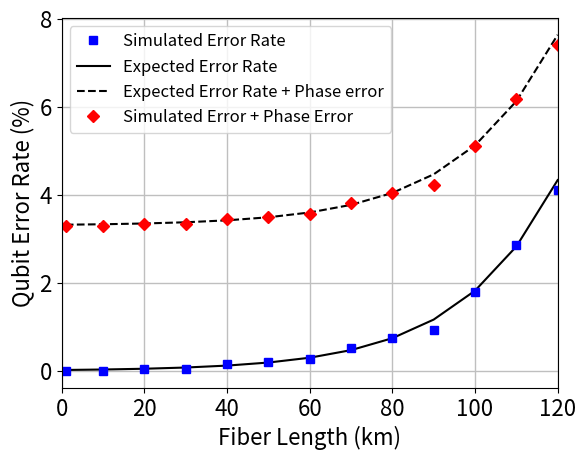
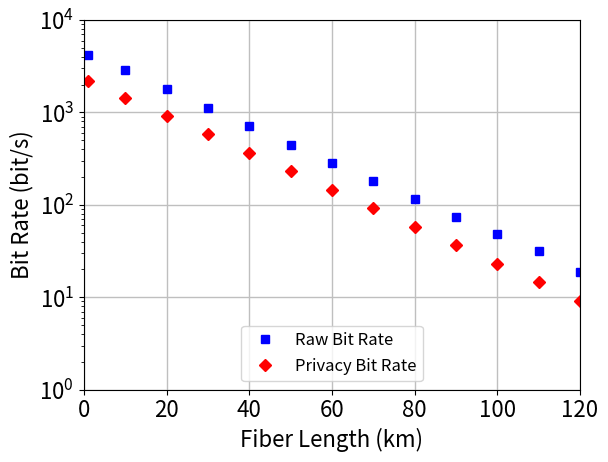
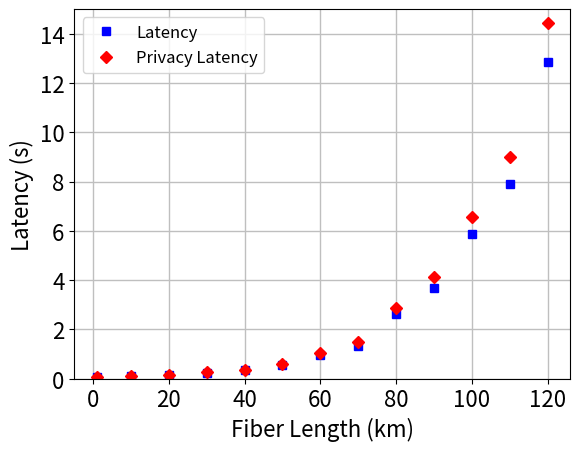
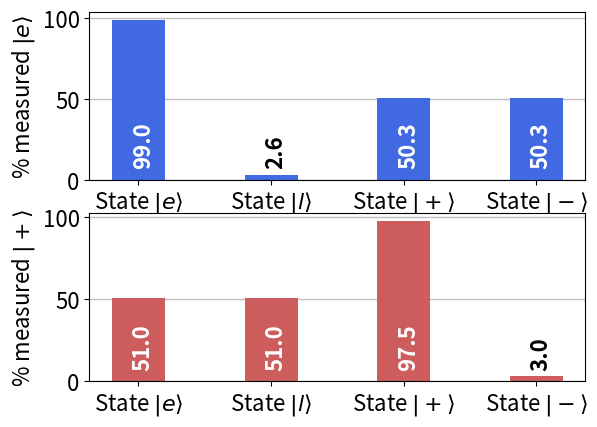
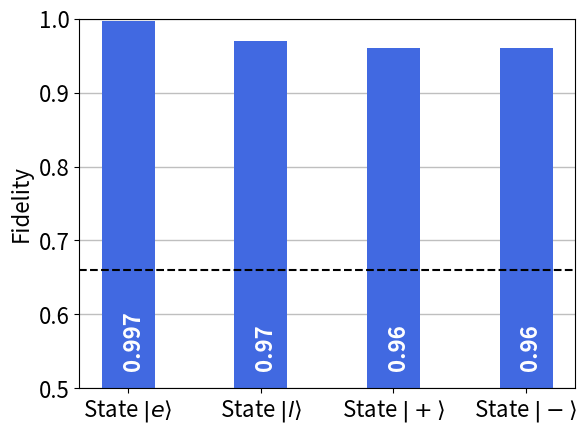

Generate these figures, in order, with matplotlib:
import matplotlib.pyplot as plt
import numpy

# error graph
distances = numpy.array([1, 10, 20, 30, 40, 50, 60, 70, 80, 90, 100, 110, 120])
errors = numpy.array([0, 0, 0.000390625, 0.000390625, 0.0015625, 0.001953125, 0.002734375, 0.005078125, 0.007421875, 0.009277344, 0.01796875, 0.028645833, 0.041015625])
error_exp = eval('(0.5 * 0.00000085) / (0.5 * 0.1 * 10 ** (-distances * 0.02) * 0.045 + 0.00000085)')

# throughput graph
throughputs = numpy.array([4159.540362,2904.709117,1804.995574,1120.451627,713.1432965,440.8206739,282.5234221,180.5635713,115.8317203,74.03500717,47.7472782,32.02199084,18.60194303])
throughputs_privacy = numpy.array([2191.282133,1449.536648,921.1564965,580.4188123,363.4383276,229.7218088,145.6966309,91.4210829,57.75562067,36.62583323,22.93101726,14.53338076,9.168929359])
latency = numpy.array([0.060176667,0.087206667,0.136013333,0.24242,0.334746667,0.551233333,0.93924,1.323406667,2.622773333,3.69686,5.853826667,7.881513333,12.8647])
latency_privacy = numpy.array([0.060249333,0.087686667,0.142453333,0.26242,0.35984,0.605533333,1.03248,1.48506,2.8832,4.14482,6.541826667,8.977333333,14.44462])

# measurement graph
width = 0.4
measured_0 = numpy.array([0.99, 0.026, 0.503, 0.503])
measured_0_color = numpy.array(['w', 'k', 'w', 'w'])
measured_plus = numpy.array([0.51, 0.51, 0.975, 0.03])
measured_plus_color = numpy.array(['w', 'w', 'w', 'k'])

# fidelity graph
fidelity = numpy.array([0.997, 0.970, 0.960, 0.960])
threshold = numpy.array([0.66] * 4)
labels = ["State $|e\\rangle$","State $|l\\rangle$","State $|+\\rangle$","State $|-\\rangle$"]

if __name__ == "__main__":
    # Error
    plt.rcParams.update({'font.size': 16})
    fig = plt.figure()
    ax = fig.add_subplot()
    ln1 = ax.plot(distances, 100 * error_exp, 'k-', label="Expected Error Rate")
    ln2 = ax.plot(distances, 100 * error_exp + 3.3, 'k--', label="Expected Error Rate + Phase error")
    ln3 = ax.plot(distances, 100 * errors, 'bs', label="Simulated Error Rate")
    ln4 = ax.plot(distances, 100 * errors + 3.3, 'rD', label = "Simulated Error + Phase Error")

    plt.rcParams.update({'font.size': 12})
    lns = ln3 + ln1 + ln2 + ln4
    labs = [l.get_label() for l in lns]
    ax.legend(lns, labs)

    ax.set_xlabel("Fiber Length (km)")
    ax.set_ylabel("Qubit Error Rate (%)")
    ax.set_xlim(0, 120)
    ax.grid(color='0.75', linestyle='-', linewidth=1)

    plt.show()

    # Throughput
    plt.rcParams.update({'font.size': 16})
    fig = plt.figure()
    ax = fig.add_subplot()

    ln1 = ax.plot(distances, throughputs, 'bs', label="Raw Bit Rate")
    ln2 = ax.plot(distances, throughputs_privacy, 'rD', label="Privacy Bit Rate")

    plt.rcParams.update({'font.size': 12})
    lns = ln1 + ln2
    labs = [l.get_label() for l in lns]
    ax.legend(lns, labs, loc=8)

    ax.set_xlabel("Fiber Length (km)")
    ax.set_ylabel("Bit Rate (bit/s)")
    ax.set_yscale('log')
    ax.set_xlim(0, 120)
    ax.set_ylim(1, 10e3)
    ax.grid(color='0.75', linestyle='-', linewidth=1)

    plt.show()

    # Latency
    plt.rcParams.update({'font.size': 16})
    fig = plt.figure()
    ax = fig.add_subplot()

    ln1 = ax.plot(distances, latency, 'bs', label="Latency")
    ln2 = ax.plot(distances, latency_privacy, 'rD', label="Privacy Latency")

    plt.rcParams.update({'font.size': 12})
    lns = ln1 + ln2
    labs = [l.get_label() for l in lns]
    ax.legend(lns, labs, loc=0)

    ax.set_xlabel("Fiber Length (km)")
    ax.set_ylabel("Latency (s)")
    # ax.set_yscale('log')
    ax.set_ylim(0, 15)
    ax.grid(color='0.75', linestyle='-', linewidth=1)

    plt.show()

    # measurement
    x_pos = [i for i, _ in enumerate(measured_0)]

    plt.rcParams.update({'font.size': 16})
    fig, (ax1, ax2) = plt.subplots(2)

    ax1.bar(x_pos, 100 * measured_0, width=width, color='royalblue')
    ax1.grid(axis='y', color='0.75', linestyle='-', linewidth=1)
    ax1.set_axisbelow(True)
    for i, v in enumerate(measured_0):
        ax1.text(i - 0.05, 10, str(100 * v), color=measured_0_color[i], fontweight='bold', rotation='vertical')

    ax1.set_xticks(x_pos)
    ax1.set_xticklabels(labels)
    ax1.set_ylabel("% measured $|e\\rangle$")

    ax2.bar(x_pos, 100 * measured_plus, width=width, color='indianred')
    ax2.grid(axis='y', color='0.75', linestyle='-', linewidth=1)
    ax2.set_axisbelow(True)
    for i, v in enumerate(measured_plus):
        ax2.text(i - 0.05, 10, str(100 * v), color=measured_plus_color[i], fontweight='bold', rotation='vertical')

    ax2.set_xticks(x_pos)
    ax2.set_xticklabels(labels)
    ax2.set_ylabel("% measured $|+\\rangle$")

    plt.show()

    # fidelity
    x_pos = [i for i, _ in enumerate(fidelity)]

    plt.rcParams.update({'font.size': 16})
    fig = plt.figure()
    ax = fig.add_subplot()

    ax.bar(x_pos, fidelity, width=width, color='royalblue')
    ax.axhline(y=0.66, color='k', linestyle='--')
    ax.grid(axis='y', color='0.75', linestyle='-', linewidth=1)
    ax.set_axisbelow(True)
    for i, v in enumerate(fidelity):
        ax.text(i - 0.05, 0.53, str(v), color='w', fontweight='bold', rotation='vertical')

    ax.set_ylabel("Fidelity")
    plt.xticks(x_pos, labels)
    ax.set_ylim(0.5, 1)

    plt.show()
